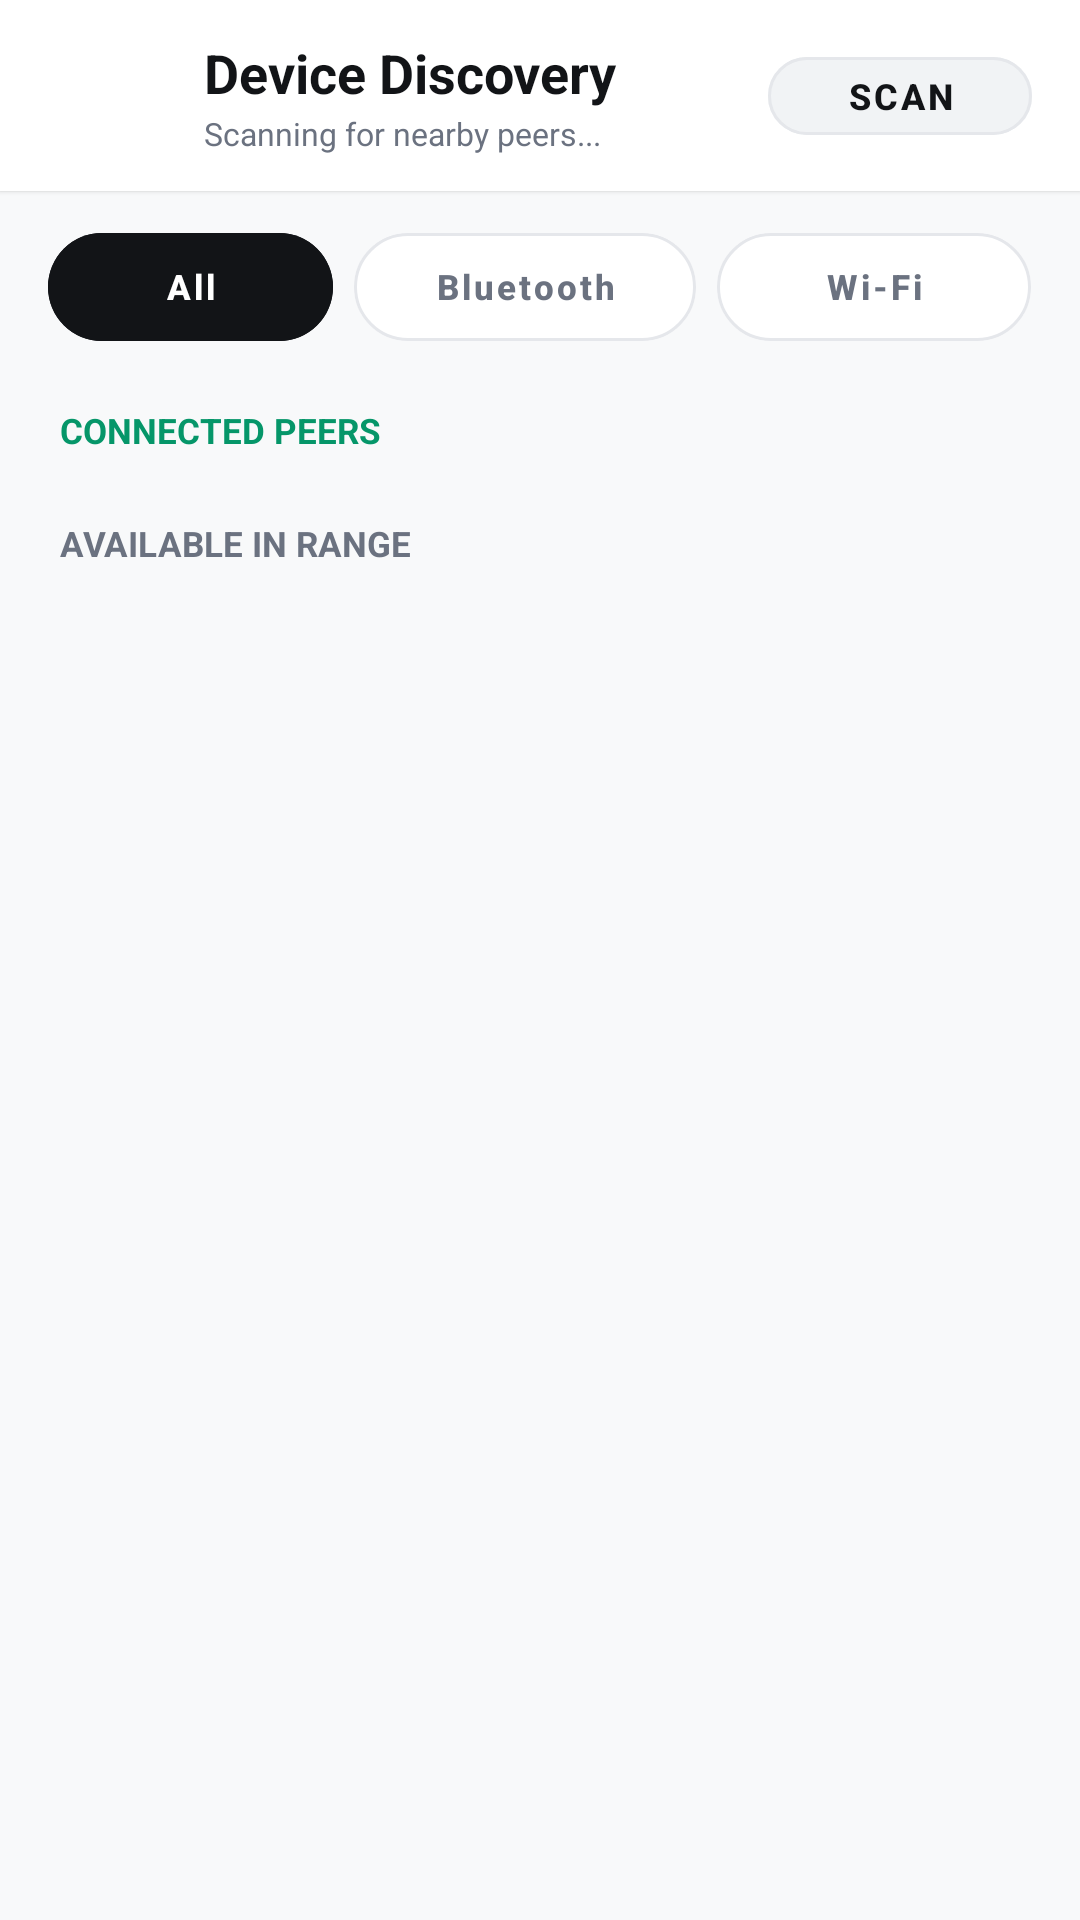

Layout XML and referenced resources for this Android screen:
<!-- AndroidManifest.xml: application theme Theme.OfflineVoiceRelay -->
<!-- res/layout/activity_device_list.xml -->
<?xml version="1.0" encoding="utf-8"?>
<androidx.constraintlayout.widget.ConstraintLayout xmlns:android="http://schemas.android.com/apk/res/android"
    xmlns:app="http://schemas.android.com/apk/res-auto"
    xmlns:tools="http://schemas.android.com/tools"
    android:layout_width="match_parent"
    android:layout_height="match_parent"
    android:background="@color/background">

    
    <androidx.constraintlayout.widget.ConstraintLayout
        android:id="@+id/topBar"
        android:layout_width="match_parent"
        android:layout_height="wrap_content"
        android:background="@color/surface"
        android:elevation="1dp"
        android:paddingHorizontal="16dp"
        android:paddingVertical="12dp"
        app:layout_constraintTop_toTopOf="parent">

        <ImageView
            android:id="@+id/backButton"
            android:layout_width="38dp"
            android:layout_height="38dp"
            android:background="@drawable/bg_circle_button"
            android:clickable="true"
            android:focusable="true"
            android:padding="8dp"
            android:src="@drawable/ic_arrow_back"
            app:layout_constraintBottom_toBottomOf="parent"
            app:layout_constraintStart_toStartOf="parent"
            app:layout_constraintTop_toTopOf="parent"
            app:tint="@color/text_primary" />

        <LinearLayout
            android:layout_width="0dp"
            android:layout_height="wrap_content"
            android:layout_marginStart="14dp"
            android:orientation="vertical"
            app:layout_constraintBottom_toBottomOf="parent"
            app:layout_constraintEnd_toStartOf="@id/refreshScanButton"
            app:layout_constraintStart_toEndOf="@id/backButton"
            app:layout_constraintTop_toTopOf="parent">

            <TextView
                android:id="@+id/titleText"
                android:layout_width="wrap_content"
                android:layout_height="wrap_content"
                android:text="Device Discovery"
                android:textColor="@color/text_primary"
                android:textSize="18sp"
                android:textStyle="bold" />

            <TextView
                android:id="@+id/scanStatusText"
                android:layout_width="wrap_content"
                android:layout_height="wrap_content"
                android:layout_marginTop="1dp"
                android:ellipsize="end"
                android:maxLines="1"
                android:text="Scanning for nearby peers..."
                android:textColor="@color/text_secondary"
                android:textSize="10.5sp" />
        </LinearLayout>

        <com.google.android.material.button.MaterialButton
            android:id="@+id/refreshScanButton"
            style="@style/Widget.MaterialComponents.Button.UnelevatedButton"
            android:layout_width="wrap_content"
            android:layout_height="38dp"
            android:backgroundTint="@color/surface_variant"
            android:text="Scan"
            android:textColor="@color/text_primary"
            android:textSize="12sp"
            android:textStyle="bold"
            app:cornerRadius="19dp"
            app:layout_constraintBottom_toBottomOf="parent"
            app:layout_constraintEnd_toEndOf="parent"
            app:layout_constraintTop_toTopOf="parent"
            app:strokeColor="@color/surface_stroke"
            app:strokeWidth="1dp" />

    </androidx.constraintlayout.widget.ConstraintLayout>

    
    <LinearLayout
        android:id="@+id/filterContainer"
        android:layout_width="match_parent"
        android:layout_height="wrap_content"
        android:layout_marginTop="14dp"
        android:background="@android:color/transparent"
        android:orientation="horizontal"
        android:paddingHorizontal="16dp"
        android:paddingBottom="6dp"
        app:layout_constraintTop_toBottomOf="@id/topBar">

        <com.google.android.material.button.MaterialButton
            android:id="@+id/tabAll"
            style="@style/Widget.MaterialComponents.Button.UnelevatedButton"
            android:layout_width="0dp"
            android:layout_height="36dp"
            android:layout_marginEnd="4dp"
            android:layout_weight="1"
            android:backgroundTint="@color/primary"
            android:insetTop="0dp"
            android:insetBottom="0dp"
            android:paddingHorizontal="0dp"
            android:text="All"
            android:textAllCaps="false"
            android:textColor="#FFFFFF"
            android:textSize="11.5sp"
            android:textStyle="bold"
            app:cornerRadius="18dp" />

        <com.google.android.material.button.MaterialButton
            android:id="@+id/tabBluetooth"
            style="@style/Widget.MaterialComponents.Button.UnelevatedButton"
            android:layout_width="0dp"
            android:layout_height="36dp"
            android:layout_marginHorizontal="3dp"
            android:layout_weight="1.2"
            android:backgroundTint="@color/surface"
            android:insetTop="0dp"
            android:insetBottom="0dp"
            android:paddingHorizontal="0dp"
            android:text="Bluetooth"
            android:textAllCaps="false"
            android:textColor="@color/text_secondary"
            android:textSize="11.5sp"
            android:textStyle="bold"
            app:cornerRadius="18dp"
            app:strokeColor="@color/surface_stroke"
            app:strokeWidth="1dp" />

        <com.google.android.material.button.MaterialButton
            android:id="@+id/tabWifi"
            style="@style/Widget.MaterialComponents.Button.UnelevatedButton"
            android:layout_width="0dp"
            android:layout_height="36dp"
            android:layout_marginStart="4dp"
            android:layout_weight="1.1"
            android:backgroundTint="@color/surface"
            android:insetTop="0dp"
            android:insetBottom="0dp"
            android:paddingHorizontal="0dp"
            android:text="Wi-Fi"
            android:textAllCaps="false"
            android:textColor="@color/text_secondary"
            android:textSize="11.5sp"
            android:textStyle="bold"
            app:cornerRadius="18dp"
            app:strokeColor="@color/surface_stroke"
            app:strokeWidth="1dp" />

    </LinearLayout>

    <androidx.core.widget.NestedScrollView
        android:layout_width="match_parent"
        android:layout_height="0dp"
        android:fillViewport="true"
        app:layout_constraintBottom_toBottomOf="parent"
        app:layout_constraintTop_toBottomOf="@id/filterContainer">

        <LinearLayout
            android:layout_width="match_parent"
            android:layout_height="wrap_content"
            android:orientation="vertical"
            android:paddingHorizontal="12dp"
            android:paddingVertical="8dp">

            
            <TextView
                android:id="@+id/connectedHeader"
                android:layout_width="wrap_content"
                android:layout_height="wrap_content"
                android:layout_marginStart="8dp"
                android:layout_marginTop="8dp"
                android:layout_marginBottom="6dp"
                android:text="CONNECTED PEERS"
                android:textColor="@color/accent_emerald_dark"
                android:textSize="11.5sp"
                android:textStyle="bold" />

            <androidx.recyclerview.widget.RecyclerView
                android:id="@+id/connectedRecyclerView"
                android:layout_width="match_parent"
                android:layout_height="wrap_content"
                android:nestedScrollingEnabled="false"
                tools:itemCount="1"
                tools:listitem="@layout/item_device" />

            <TextView
                android:id="@+id/noConnectedText"
                android:layout_width="match_parent"
                android:layout_height="wrap_content"
                android:layout_margin="8dp"
                android:background="@drawable/bg_card_surface"
                android:padding="14dp"
                android:text="No peers currently connected. Bring phones within Bluetooth / Wi-Fi range."
                android:textColor="@color/text_secondary"
                android:textSize="12.5sp"
                android:visibility="gone" />

            
            <TextView
                android:id="@+id/availableHeader"
                android:layout_width="wrap_content"
                android:layout_height="wrap_content"
                android:layout_marginStart="8dp"
                android:layout_marginTop="16dp"
                android:layout_marginBottom="6dp"
                android:text="AVAILABLE IN RANGE"
                android:textColor="@color/text_secondary"
                android:textSize="11.5sp"
                android:textStyle="bold" />

            <androidx.recyclerview.widget.RecyclerView
                android:id="@+id/availableRecyclerView"
                android:layout_width="match_parent"
                android:layout_height="wrap_content"
                android:nestedScrollingEnabled="false"
                tools:itemCount="2"
                tools:listitem="@layout/item_device" />

            <TextView
                android:id="@+id/noAvailableText"
                android:layout_width="match_parent"
                android:layout_height="wrap_content"
                android:layout_margin="8dp"
                android:background="@drawable/bg_card_surface"
                android:padding="14dp"
                android:text="Scanning for nearby emergency devices..."
                android:textColor="@color/text_secondary"
                android:textSize="12.5sp"
                android:visibility="gone" />

        </LinearLayout>
    </androidx.core.widget.NestedScrollView>

</androidx.constraintlayout.widget.ConstraintLayout>
<!-- res/layout/item_device.xml (included above) -->
<?xml version="1.0" encoding="utf-8"?>
<com.google.android.material.card.MaterialCardView xmlns:android="http://schemas.android.com/apk/res/android"
    xmlns:app="http://schemas.android.com/apk/res-auto"
    xmlns:tools="http://schemas.android.com/tools"
    android:layout_width="match_parent"
    android:layout_height="wrap_content"
    android:layout_marginHorizontal="6dp"
    android:layout_marginVertical="4dp"
    app:cardBackgroundColor="@color/surface"
    app:cardCornerRadius="18dp"
    app:cardElevation="0dp"
    app:strokeColor="@color/surface_stroke"
    app:strokeWidth="1dp">

    <androidx.constraintlayout.widget.ConstraintLayout
        android:layout_width="match_parent"
        android:layout_height="wrap_content"
        android:padding="14dp">

        <ImageView
            android:id="@+id/deviceIcon"
            android:layout_width="40dp"
            android:layout_height="40dp"
            android:background="@drawable/bg_chat_avatar"
            android:padding="9dp"
            android:src="@drawable/ic_bluetooth"
            app:layout_constraintBottom_toBottomOf="parent"
            app:layout_constraintStart_toStartOf="parent"
            app:layout_constraintTop_toTopOf="parent"
            app:tint="@color/text_primary" />

        <TextView
            android:id="@+id/deviceNameText"
            android:layout_width="0dp"
            android:layout_height="wrap_content"
            android:layout_marginStart="12dp"
            android:layout_marginEnd="8dp"
            android:textColor="@color/text_primary"
            android:textSize="15sp"
            android:textStyle="bold"
            app:layout_constraintEnd_toStartOf="@id/actionButton"
            app:layout_constraintStart_toEndOf="@id/deviceIcon"
            app:layout_constraintTop_toTopOf="parent"
            tools:text="Pixel 7 Pro" />

        <TextView
            android:id="@+id/deviceDetailsText"
            android:layout_width="0dp"
            android:layout_height="wrap_content"
            android:layout_marginStart="12dp"
            android:layout_marginTop="2dp"
            android:layout_marginEnd="8dp"
            android:ellipsize="end"
            android:maxLines="1"
            android:singleLine="true"
            android:textColor="@color/text_secondary"
            android:textSize="10.5sp"
            app:layout_constraintBottom_toBottomOf="parent"
            app:layout_constraintEnd_toStartOf="@id/actionButton"
            app:layout_constraintStart_toEndOf="@id/deviceIcon"
            app:layout_constraintTop_toBottomOf="@id/deviceNameText"
            tools:text="Connected • BLE &amp; Wi-Fi" />

        <com.google.android.material.button.MaterialButton
            android:id="@+id/actionButton"
            style="@style/Widget.MaterialComponents.Button.UnelevatedButton"
            android:layout_width="wrap_content"
            android:layout_height="38dp"
            android:backgroundTint="@color/primary"
            android:paddingHorizontal="16dp"
            android:text="Chat"
            android:textColor="#FFFFFF"
            android:textSize="12sp"
            android:textStyle="bold"
            app:cornerRadius="19dp"
            app:layout_constraintBottom_toBottomOf="parent"
            app:layout_constraintEnd_toEndOf="parent"
            app:layout_constraintTop_toTopOf="parent" />

    </androidx.constraintlayout.widget.ConstraintLayout>
</com.google.android.material.card.MaterialCardView>
<!-- resources referenced by this layout -->
<resources>
  <color name="accent_emerald_dark">#059669</color>
  <color name="background">#F8F9FA</color>
  <color name="primary">#121417</color>
  <color name="surface">#FFFFFF</color>
  <color name="surface_stroke">#E5E7EB</color>
  <color name="surface_variant">#F1F3F5</color>
  <color name="text_primary">#121417</color>
  <color name="text_secondary">#6B7280</color>
  <!-- drawable bg_card_surface (drawable) -->
  <?xml version="1.0" encoding="utf-8"?>
  <shape xmlns:android="http://schemas.android.com/apk/res/android"
      android:shape="rectangle">
      <solid android:color="#FFFFFF" />
      <stroke
          android:width="1dp"
          android:color="#E5E7EB" />
      <corners android:radius="18dp" />
  </shape>
  <!-- drawable ic_bluetooth (drawable) -->
  <vector xmlns:android="http://schemas.android.com/apk/res/android"
      android:width="24dp"
      android:height="24dp"
      android:viewportWidth="24"
      android:viewportHeight="24">
      <path
          android:fillColor="#00E5FF"
          android:pathData="M17.71,7.71L12,2h-1v7.59L6.41,5 5,6.41 10.59,12 5,17.59 6.41,19 11,14.41V22h1l5.71,-5.71-4.3,-4.29 4.3,-4.29zM13,5.83l1.88,1.88L13,9.59V5.83zm1.88,10.46L13,18.17v-3.76l1.88,1.88z"/>
  </vector>
  <style name="Theme.OfflineVoiceRelay" parent="Theme.MaterialComponents.Light.NoActionBar">
          <item name="colorPrimary">@color/primary</item>
          <item name="colorPrimaryDark">@color/primary_dark</item>
          <item name="colorSecondary">@color/accent_emerald</item>
          <item name="android:windowBackground">@color/background</item>
          <item name="android:textColorPrimary">@color/text_primary</item>
          <item name="android:textColorSecondary">@color/text_secondary</item>
          <item name="android:statusBarColor">@color/background</item>
          <item name="android:navigationBarColor">@color/background</item>
          <item name="android:windowLightStatusBar">true</item>
          <item name="android:windowLightNavigationBar">true</item>
      </style>
  <color name="primary_dark">#000000</color>
  <color name="accent_emerald">#10B981</color>
</resources>
